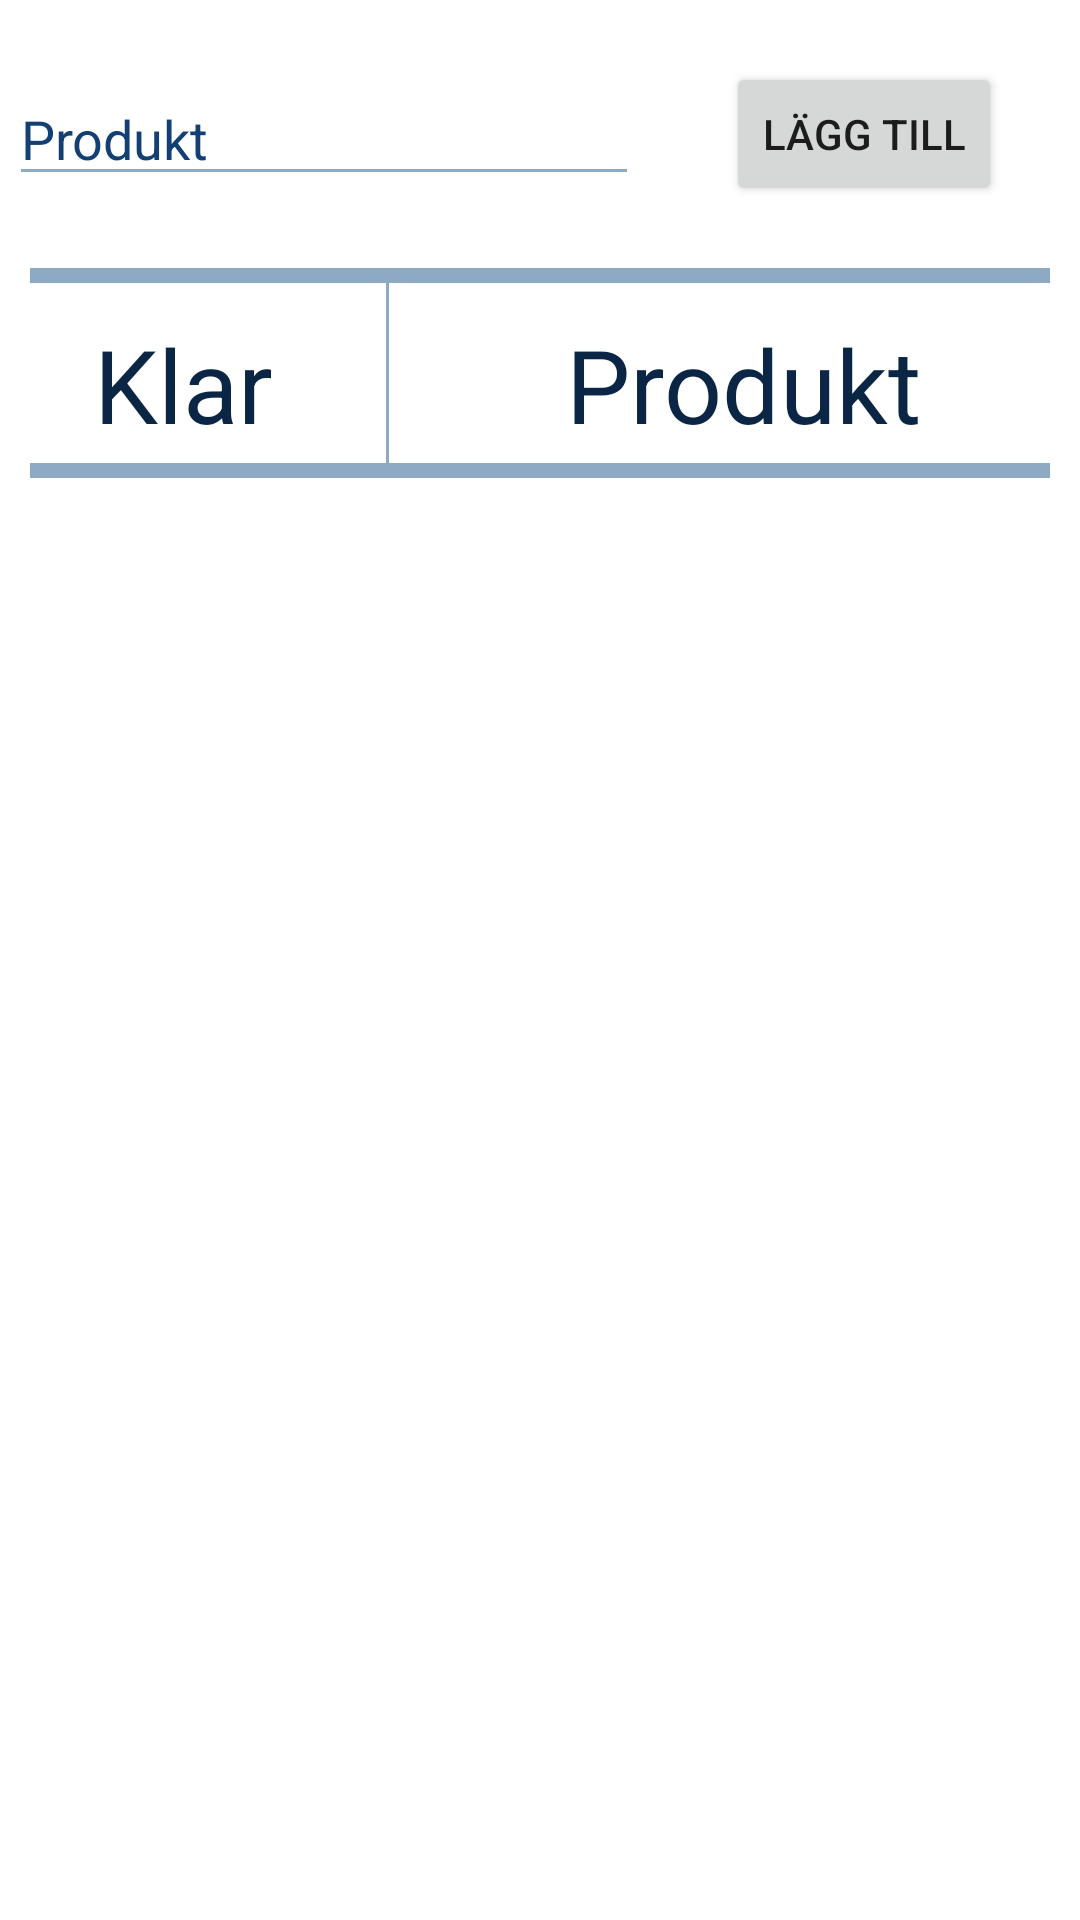

Here is an Android app screen rendered from its layout file. Give the layout XML and the strings, colors and styles it references.
<!-- AndroidManifest.xml: application theme Theme.MyHome -->
<!-- res/layout/fragment_shoppinglist.xml -->
<?xml version="1.0" encoding="utf-8"?>
<androidx.constraintlayout.widget.ConstraintLayout xmlns:android="http://schemas.android.com/apk/res/android"
    xmlns:app="http://schemas.android.com/apk/res-auto"
    xmlns:tools="http://schemas.android.com/tools"
    android:layout_width="match_parent"
    android:layout_height="match_parent"
    tools:context=".fragments.shoppinglist.ShoppingListFragment">

    <androidx.recyclerview.widget.RecyclerView
        android:id="@+id/shopping_recyclerView"
        android:layout_width="match_parent"
        android:layout_height="match_parent"
        android:paddingTop="160dp"
        app:layout_constraintEnd_toEndOf="parent"
        app:layout_constraintStart_toStartOf="parent"
        app:layout_constraintTop_toBottomOf="@+id/topBranch" />

    <androidx.constraintlayout.widget.ConstraintLayout
        android:id="@+id/constraintLayout"
        android:layout_width="match_parent"
        android:layout_height="wrap_content"
        app:layout_constraintTop_toTopOf="parent"
        tools:layout_editor_absoluteX="16dp">

        <androidx.constraintlayout.widget.Guideline
            android:id="@+id/vertical_guideline"
            android:layout_width="wrap_content"
            android:layout_height="wrap_content"
            android:orientation="vertical"
            app:layout_constraintGuide_percent="0.6" />

        <Button
            android:id="@+id/add_to_cart"
            android:layout_width="wrap_content"
            android:layout_height="wrap_content"
            android:text="Lägg till"
            app:layout_constraintBottom_toBottomOf="parent"
            app:layout_constraintEnd_toEndOf="parent"
            app:layout_constraintStart_toStartOf="@+id/vertical_guideline"
            app:layout_constraintTop_toTopOf="parent" />

        <EditText
            android:id="@+id/product_input_field"
            android:layout_width="wrap_content"
            android:layout_height="wrap_content"
            android:layout_marginTop="24dp"
            android:layout_marginBottom="24dp"
            android:backgroundTint="@color/lineColor"
            android:ems="10"
            android:hint="Produkt"
            android:inputType="textPersonName"
            android:textColorHint="@color/textColorHint"
            app:layout_constraintBottom_toBottomOf="parent"
            app:layout_constraintEnd_toStartOf="@+id/vertical_guideline"
            app:layout_constraintStart_toStartOf="parent"
            app:layout_constraintTop_toTopOf="parent" />
    </androidx.constraintlayout.widget.ConstraintLayout>

    <androidx.constraintlayout.widget.ConstraintLayout
        android:id="@+id/topBranch"
        android:layout_width="match_parent"
        android:layout_height="70sp"
        android:paddingHorizontal="10sp"
        app:layout_constraintEnd_toEndOf="parent"
        app:layout_constraintStart_toStartOf="parent"
        app:layout_constraintTop_toBottomOf="@+id/constraintLayout">

        <androidx.constraintlayout.widget.Guideline
            android:id="@+id/vertical_guideline2"
            android:layout_width="wrap_content"
            android:layout_height="wrap_content"
            android:orientation="vertical"
            app:layout_constraintGuide_percent="0.4" />

        <androidx.constraintlayout.widget.Guideline
            android:id="@+id/vertical_guideline3"
            android:layout_width="wrap_content"
            android:layout_height="wrap_content"
            android:orientation="vertical"
            app:layout_constraintGuide_percent="0.3" />

        <TextView
            android:id="@+id/doneText"
            android:layout_width="wrap_content"
            android:layout_height="wrap_content"
            android:layout_marginTop="16dp"
            android:text="Klar"
            android:textColor="@color/textColor"
            android:textSize="34sp"
            app:layout_constraintEnd_toStartOf="@+id/vertical_guideline3"
            app:layout_constraintStart_toStartOf="parent"
            app:layout_constraintTop_toTopOf="parent" />

        <TextView
            android:id="@+id/textView"
            android:layout_width="wrap_content"
            android:layout_height="wrap_content"
            android:layout_marginTop="16dp"
            android:text="Produkt"
            android:textColor="@color/textColor"
            android:textSize="34sp"
            app:layout_constraintEnd_toEndOf="parent"
            app:layout_constraintStart_toStartOf="@+id/vertical_guideline2"
            app:layout_constraintTop_toTopOf="parent" />

        <View
            android:id="@+id/view5"
            android:layout_width="match_parent"
            android:layout_height="5dp"
            android:background="@color/lineColor"
            app:layout_constraintBottom_toBottomOf="parent"
            app:layout_constraintStart_toStartOf="parent" />

        <View
            android:id="@+id/view3"
            android:layout_width="match_parent"
            android:layout_height="5dp"
            android:background="@color/lineColor"
            app:layout_constraintStart_toStartOf="parent"
            app:layout_constraintTop_toTopOf="parent" />

        <View
            android:id="@+id/view4"
            android:layout_width="1dp"
            android:layout_height="match_parent"
            android:background="@color/lineColor"
            app:layout_constraintBottom_toBottomOf="parent"
            app:layout_constraintEnd_toStartOf="@+id/vertical_guideline2"
            app:layout_constraintStart_toStartOf="@+id/vertical_guideline3"
            app:layout_constraintTop_toTopOf="parent" />

    </androidx.constraintlayout.widget.ConstraintLayout>

</androidx.constraintlayout.widget.ConstraintLayout>
<!-- resources referenced by this layout -->
<resources>
  <color name="lineColor">#8DA9C4</color>
  <color name="textColor">#0B2545</color>
  <color name="textColorHint">#134074</color>
  <style name="Theme.MyHome" parent="Theme.MaterialComponents.DayNight.DarkActionBar">
          
          <item name="colorPrimary">@color/purple_500</item>
          <item name="colorPrimaryVariant">@color/purple_700</item>
          <item name="colorOnPrimary">@color/white</item>
          
          <item name="colorSecondary">@color/teal_200</item>
          <item name="colorSecondaryVariant">@color/teal_700</item>
          <item name="colorOnSecondary">@color/black</item>
          
          <item name="android:statusBarColor" tools:targetApi="l">?attr/colorPrimaryVariant</item>
          
      </style>
  <color name="purple_500">#134074</color>
  <color name="purple_700">#FF3700B3</color>
  <color name="white">#FFFFFFFF</color>
  <color name="teal_200">#8DA9C4</color>
  <color name="teal_700">#FF018786</color>
  <color name="black">#FF000000</color>
</resources>
